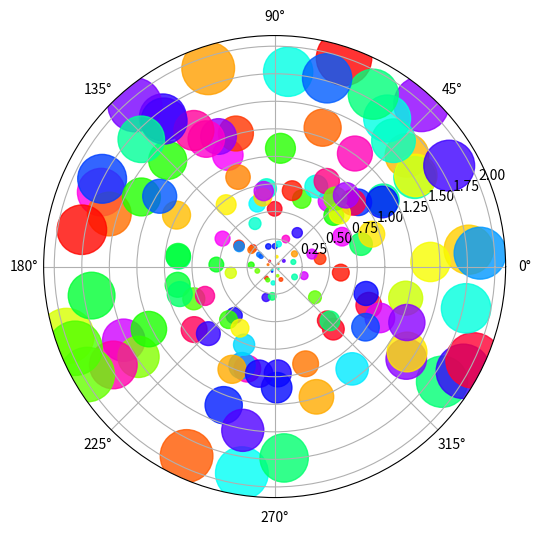

Write the Python code that produced this figure.
import numpy as np
import matplotlib as mpl
import matplotlib.pyplot as plt
r=np.random.uniform(0,2,150)
theta=np.random.uniform(0,360,150)
plt.figure(figsize=(6, 6))
plt.axes(projection='polar')
plt.scatter(theta, r, s=400*r**2,c=theta,cmap='hsv',alpha=0.8)
plt.show()